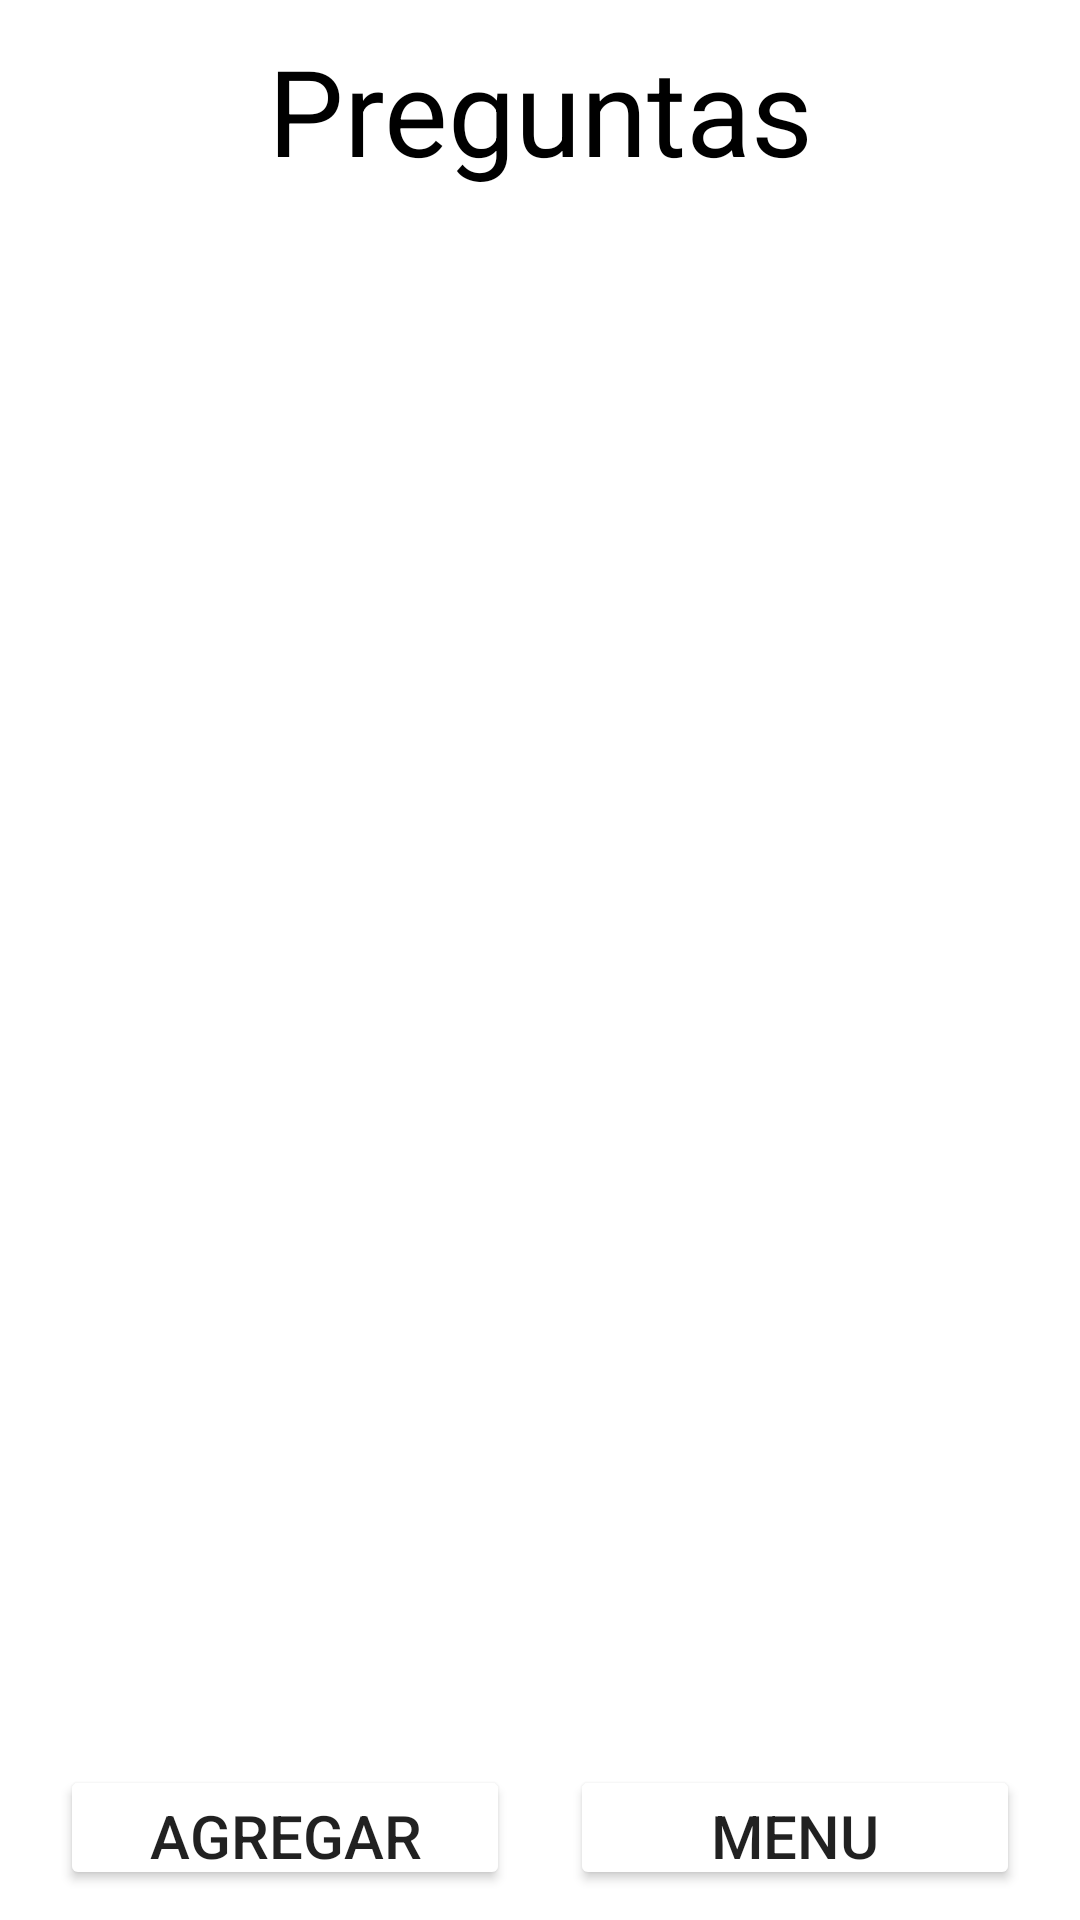

Reconstruct the res/layout file that produces this screen, plus the resources it refers to.
<!-- AndroidManifest.xml: application theme Theme.Preguntitas -->
<!-- res/layout/activity_question_r.xml -->
<?xml version="1.0" encoding="utf-8"?>
<LinearLayout xmlns:android="http://schemas.android.com/apk/res/android"
    xmlns:app="http://schemas.android.com/apk/res-auto"
    xmlns:tools="http://schemas.android.com/tools"
    android:layout_width="match_parent"
    android:layout_height="match_parent"
    tools:context=".QuestionR"
    android:orientation="vertical"
    android:gravity="center"
    android:padding="10dp">

    <LinearLayout
        android:layout_width="match_parent"
        android:layout_height="wrap_content"
        android:orientation="vertical">

        <TextView
            android:layout_width="match_parent"
            android:layout_height="wrap_content"
            android:text="Preguntas"
            android:gravity="center"
            android:textSize="40dp"
            android:textColor="@color/black">
        </TextView>

        <androidx.recyclerview.widget.RecyclerView
            android:id="@+id/LvQuestion"
            android:layout_width="match_parent"
            android:layout_height="500dp"
            android:layout_marginTop="10dp"
            android:layout_gravity="center">
        </androidx.recyclerview.widget.RecyclerView>

        <LinearLayout
            android:layout_width="match_parent"
            android:layout_height="wrap_content"
            android:orientation="horizontal"
            android:layout_marginTop="15dp"
            android:gravity="center">

            <Button
                android:id="@+id/btnQAgregar"
                android:layout_width="150dp"
                android:layout_height="wrap_content"
                android:text="Agregar"
                android:gravity="center"
                android:textSize="20sp"
                android:backgroundTint="@color/S">
            </Button>

            <Button
                android:layout_marginLeft="20dp"
                android:id="@+id/btnQMenu"
                android:layout_width="150dp"
                android:layout_height="wrap_content"
                android:text="Menu"
                android:gravity="center"
                android:textSize="20sp"
                android:backgroundTint="@color/S">
            </Button>

        </LinearLayout>


    </LinearLayout>

</LinearLayout>
<!-- resources referenced by this layout -->
<resources>
  <color name="black">#FF000000</color>
  <style name="Theme.Preguntitas" parent="Theme.MaterialComponents.DayNight.DarkActionBar">
          
          <item name="colorPrimary">@color/purple_500</item>
          <item name="colorPrimaryVariant">@color/purple_700</item>
          <item name="colorOnPrimary">@color/white</item>
          
          <item name="colorSecondary">@color/teal_200</item>
          <item name="colorSecondaryVariant">@color/teal_700</item>
          <item name="colorOnSecondary">@color/black</item>
          
          <item name="android:statusBarColor" tools:targetApi="l">?attr/colorPrimaryVariant</item>
          
      </style>
  <color name="purple_500">#FF6200EE</color>
  <color name="purple_700">#0032FF</color>
  <color name="white">#FFFFFFFF</color>
  <color name="teal_200">#FF03DAC5</color>
  <color name="teal_700">#FF018786</color>
</resources>
